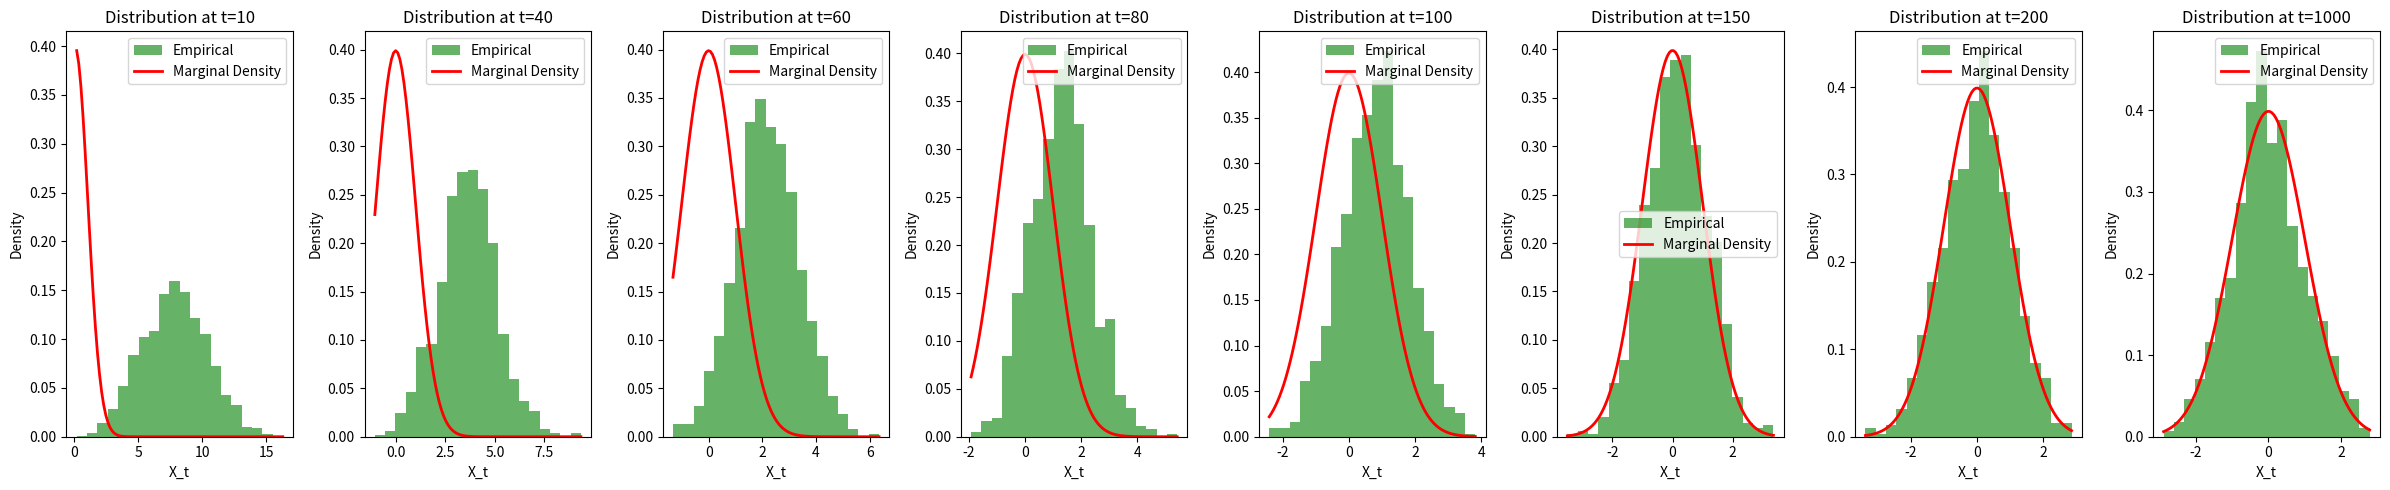

The matplotlib source for this figure:
import numpy as np
import matplotlib.pyplot as plt
from scipy.stats import norm

# Parameters
theta = 0.5
mu = 0
sigma = 1
X0_mean = 10
X0_std = np.sqrt(10)
time_steps = [10, 40, 60, 80, 100, 150, 200, 1000]
num_samples = 1000
dt = 0.05

# Initialize X_0
X0 = np.random.normal(X0_mean, X0_std, num_samples)


# Function to simulate OU process
def simulate_ou_process(X0, theta, mu, sigma, dt, num_steps):
    X = np.zeros((num_steps, num_samples))
    X[0] = X0
    for t in range(1, num_steps):
        X[t] = X[t - 1] + theta * (mu - X[t - 1]) * dt + sigma * np.sqrt(dt) * np.random.normal(size=num_samples)
    return X


# Simulate the process
num_steps = max(time_steps) + 1
X = simulate_ou_process(X0, theta, mu, sigma, dt, num_steps)


# Function to calculate marginal distribution parameters
def marginal_distribution_params(mu, S, sigma, theta, t):
    alpha_t = np.exp(-theta * t)
    sigma_t = np.sqrt((1 - np.exp(-2 * theta * t)) / (2 * theta)) * sigma
    return alpha_t * mu, alpha_t ** 2 * S + sigma_t ** 2


# Plot the empirical distribution and marginal density function at specified time steps
plt.figure(figsize=(3*len(time_steps), 5))
for i, t in enumerate(time_steps):
    plt.subplot(1, len(time_steps), i + 1)
    plt.hist(X[t], bins=20, density=True, alpha=0.6, color='g', label='Empirical')

    # Calculate marginal distribution parameters
    mu_t, S_t = marginal_distribution_params(X0_mean, X0_std ** 2, sigma, theta, t)

    # Plot marginal density function
    x = np.linspace(min(X[t]), max(X[t]), 100)
    plt.plot(x, norm.pdf(x, mu_t, np.sqrt(S_t)), 'r-', lw=2, label='Marginal Density')

    plt.title(f'Distribution at t={t}')
    plt.xlabel('X_t')
    plt.ylabel('Density')
    plt.legend()

plt.tight_layout()
plt.show()